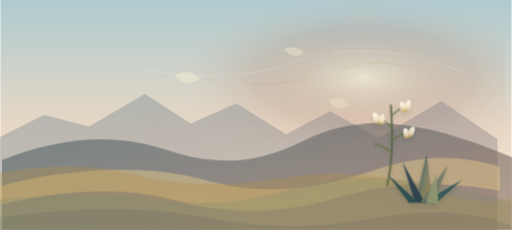
t = 0.00 s
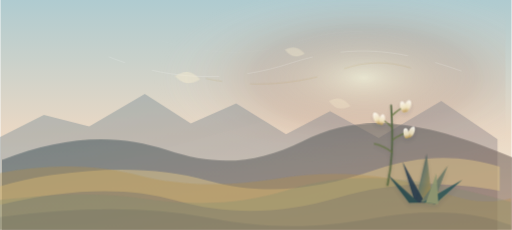
t = 1.67 s
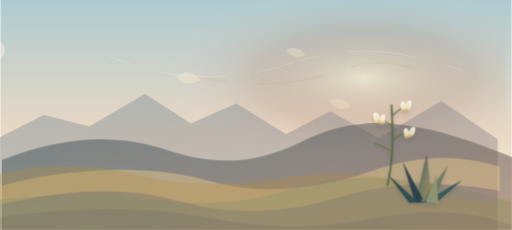
t = 3.33 s
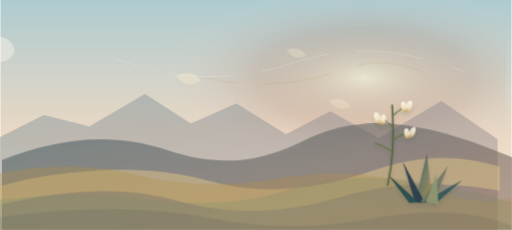
t = 5.00 s
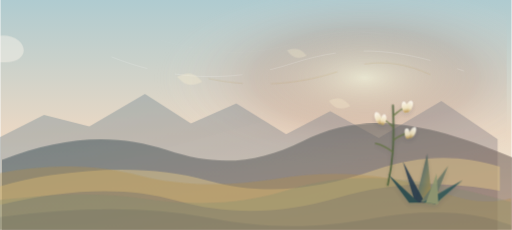
t = 6.67 s
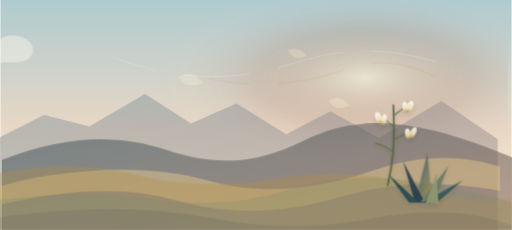
t = 8.33 s

The animated SVG that drew these frames (rendered in a browser with its animation timeline set to each time). Animation: 11 CSS @keyframes rules; frames cover the first 8.33 s, repeats indefinitely.

        <svg xmlns="http://www.w3.org/2000/svg" viewBox="0 0 1600 720" role="img" aria-labelledby="title desc">
          <title id="title">Animated high plains valley and yucca flowers</title>
          <desc id="desc">A soft animated high plains valley with long ridges, yucca flowers, drifting clouds, and wind lines.</desc>
          <defs>
            <linearGradient id="sky" x1="0" y1="0" x2="0" y2="1">
              <stop offset="0" stop-color="#afcbd0"/>
              <stop offset="0.58" stop-color="#ead8c4"/>
              <stop offset="1" stop-color="#f6f2df"/>
            </linearGradient>
            <radialGradient id="sunwash" cx="0.72" cy="0.34" r="0.42">
              <stop offset="0" stop-color="#fff7d7" stop-opacity="0.9"/>
              <stop offset="0.52" stop-color="#a76149" stop-opacity="0.28"/>
              <stop offset="1" stop-color="#ffffff" stop-opacity="0"/>
            </radialGradient>
            <linearGradient id="farTone" x1="0" y1="0" x2="1" y2="1">
              <stop offset="0" stop-color="#78929b" stop-opacity="0.70"/>
              <stop offset="1" stop-color="#9a7d80" stop-opacity="0.68"/>
            </linearGradient>
            <linearGradient id="nearTone" x1="0" y1="0" x2="1" y2="1">
              <stop offset="0" stop-color="#455f68"/>
              <stop offset="1" stop-color="#8c6656"/>
            </linearGradient>

  <linearGradient id="yuccaLeaf" x1="0" y1="0" x2="1" y2="1">
    <stop offset="0" stop-color="#173047"/>
    <stop offset="0.48" stop-color="#687665"/>
    <stop offset="1" stop-color="#b69146"/>
  </linearGradient>
  <linearGradient id="flower" x1="0" y1="0" x2="0" y2="1">
    <stop offset="0" stop-color="#fffdf8"/>
    <stop offset="0.62" stop-color="#f1e4bf"/>
    <stop offset="1" stop-color="#b69146"/>
  </linearGradient>
  <filter id="softShadow" x="-20%" y="-20%" width="140%" height="150%">
    <feDropShadow dx="0" dy="14" stdDeviation="14" flood-color="#173047" flood-opacity="0.13"/>
  </filter>

            <style>
  .sun-glow { animation: geo-sun 30s ease-in-out infinite alternate; }
  .cloud-bank { animation: geo-clouds 108s linear infinite; }
  .far-range { animation: geo-far 52s ease-in-out infinite alternate; }
  .mid-range { animation: geo-mid 44s ease-in-out infinite alternate; }
  .near-feature { animation: geo-near 38s ease-in-out infinite alternate; }
  .plains-layer {
    transform-box: fill-box;
    transform-origin: 50% 100%;
    animation: geo-plains 48s ease-in-out infinite alternate;
  }
  .wind-line {
    fill: none;
    stroke: rgba(255,255,255,0.42);
    stroke-width: 1.4;
    stroke-linecap: round;
    stroke-dasharray: 210 90;
    animation: geo-wind 28s linear infinite;
  }
  .wind-line.thin { stroke-width: 0.9; opacity: 0.38; animation-duration: 34s; }
  .wind-line.gold { stroke: rgba(182,145,70,0.34); animation-duration: 31s; }
  .yucca-sway {
    transform-box: fill-box;
    transform-origin: 50% 100%;
    animation: geo-yucca 10.5s ease-in-out infinite alternate;
  }
  .yucca-sway.slow { animation-duration: 13s; animation-delay: -1.2s; }
  .leaf-sway {
    transform-box: fill-box;
    transform-origin: 50% 100%;
    animation: geo-leaf 12s ease-in-out infinite alternate;
  }
  .blossom {
    transform-box: fill-box;
    transform-origin: 50% 18%;
    animation: geo-blossom 9s ease-in-out infinite alternate;
  }
  .blossom.d2 { animation-delay: -1.6s; }
  .blossom.d3 { animation-delay: -3.1s; }
  .seed {
    transform-box: fill-box;
    transform-origin: 0 0;
    animation: geo-seed 24s ease-in-out infinite;
  }
  .seed.s2 { animation-delay: -4s; }
  .seed.s3 { animation-delay: -8s; }
  @keyframes geo-sun {
    from { transform: translate(-3px, 1px) scale(0.99); opacity: 0.54; }
    to { transform: translate(4px, -2px) scale(1.01); opacity: 0.68; }
  }
  @keyframes geo-clouds {
    from { transform: translateX(-220px); }
    to { transform: translateX(1700px); }
  }
  @keyframes geo-far {
    from { transform: translateX(-4px); }
    to { transform: translateX(5px); }
  }
  @keyframes geo-mid {
    from { transform: translateX(6px); }
    to { transform: translateX(-5px); }
  }
  @keyframes geo-near {
    from { transform: translateX(-3px) translateY(0.5px); }
    to { transform: translateX(3px) translateY(-0.5px); }
  }
  @keyframes geo-plains {
    from { transform: translateX(-2px) scaleX(1.001); }
    to { transform: translateX(2px) translateY(-1px) scaleX(1.003); }
  }
  @keyframes geo-wind {
    from { stroke-dashoffset: 180; transform: translateX(-18px); }
    to { stroke-dashoffset: -180; transform: translateX(26px); }
  }
  @keyframes geo-yucca {
    from { transform: rotate(-0.8deg) translateX(-1px); }
    to { transform: rotate(1.1deg) translateX(1.5px); }
  }
  @keyframes geo-leaf {
    from { transform: rotate(-0.45deg); }
    to { transform: rotate(0.75deg); }
  }
  @keyframes geo-blossom {
    from { transform: rotate(-1.2deg) translateY(0); }
    to { transform: rotate(1deg) translateY(1px); }
  }
  @keyframes geo-seed {
    0%, 100% { transform: translate(0, 0) rotate(-3deg); opacity: 0.54; }
    50% { transform: translate(14px, 4px) rotate(4deg); opacity: 0.36; }
  }
  @media (prefers-reduced-motion: reduce) {
    .sun-glow,
    .cloud-bank,
    .far-range,
    .mid-range,
    .near-feature,
    .plains-layer,
    .wind-line,
    .yucca-sway,
    .leaf-sway,
    .blossom,
    .seed {
      animation: none !important;
    }
  }
</style>
          </defs>
          <rect width="1600" height="720" fill="url(#sky)"/>
          <rect width="1600" height="720" fill="url(#sunwash)" class="sun-glow"/>
          <g class="cloud-bank" opacity="0.42">
            <path d="M-160 162c22-39 76-46 104-20 22-44 90-56 122-18 24-18 68-17 92 3 32 27 16 68-42 68h-276z" fill="#fff8ee"/>
            <path d="M-520 238c16-30 54-37 76-16 15-34 64-46 89-18 18-14 54-13 72 4 25 23 14 54-30 54h-207z" fill="#fff8ee" opacity="0.78"/>
          </g>
          <path class="wind-line thin" d="M515 126c168 48 292 50 436 2 126-42 236-38 364 7"/>
          <path class="wind-line" d="M356 178c190 76 384 80 566 20 192-63 342-45 536 24"/>
          <path class="wind-line gold" d="M660 246c142 30 288 20 422-28 102-37 192-24 286 22"/>
          <g class="far-range"><path d="M0 430l140-70 142 36 174-102 144 92 142-62 156 96 138-72 152 84 196-116 176 120v284H0z" fill="url(#farTone)" opacity="0.62"/></g>
          <g class="mid-range"><path d="M0 500c190-74 356-84 516-30 155 52 282 42 424-28 170-84 348-78 660 52v226H0z" fill="url(#nearTone)" opacity="0.58"/></g>
          <g class="near-feature"><path d="M160 548c190-28 353-22 490 16 172 48 338 32 530-34 132-45 260-48 386-9v76c-188-34-345-26-510 22-178 52-344 54-504 8-146-42-330-40-552 14v-58c48-14 101-26 160-35z" fill="#e7ca8a" opacity="0.46"/></g>
          <g id="plains" class="plains-layer" opacity="0.95">
            <path d="M0 542c155-30 300-28 438 8 122 31 265 36 426 10 182-30 355-18 520 42 85 31 155 37 216 18v100H0z" fill="#b69146" opacity="0.34"/>
            <path d="M0 626c184-22 324-23 446-5 176 26 318 17 460-28 188-58 388-46 694 40v87H0z" fill="#7f8b6e" opacity="0.32"/>
            <path d="M0 680c250-34 465-34 642 0 190 36 336 38 528 3 170-31 316-22 430 22v15H0z" fill="#173047" opacity="0.10"/>
          </g>

    <g filter="url(#softShadow)" opacity="0.88" transform="translate(1212 330) scale(0.58)">
      <g class="leaf-sway">
        <path d="M150 520l62-260 30 270z" fill="url(#yuccaLeaf)"/>
        <path d="M148 524l-66-220 120 222z" fill="#173047" opacity="0.9"/>
        <path d="M178 520l148-194-80 204z" fill="#687665"/>
        <path d="M190 523l214-120-148 130z" fill="#2d5557"/>
        <path d="M116 526L0 370l168 154z" fill="#24474d"/>
        <path d="M206 526l58-158 10 164z" fill="#8b956f"/>
      </g>
      <g class="yucca-sway slow" transform="translate(202 54)">
        <path d="M0 430C24 320 36 213 24 0" fill="none" stroke="#4f623d" stroke-width="10" stroke-linecap="round"/>
        <path d="M24 58c24-24 52-42 82-55" fill="none" stroke="#60723e" stroke-width="7" stroke-linecap="round"/>
        <path d="M24 114c-25-25-48-39-75-49" fill="none" stroke="#60723e" stroke-width="7" stroke-linecap="round"/>
        <path d="M30 186c34-24 65-37 104-43" fill="none" stroke="#60723e" stroke-width="7" stroke-linecap="round"/>
        <path d="M26 252c-28-22-59-38-94-46" fill="none" stroke="#60723e" stroke-width="7" stroke-linecap="round"/>
        <g class="blossom"><ellipse cx="112" cy="4" rx="17" ry="33" fill="url(#flower)" transform="rotate(25 112 4)"/><ellipse cx="88" cy="8" rx="15" ry="30" fill="url(#flower)" transform="rotate(-12 88 8)"/></g>
        <g class="blossom d2"><ellipse cx="-54" cy="68" rx="17" ry="34" fill="url(#flower)" transform="rotate(-24 -54 68)"/><ellipse cx="-26" cy="76" rx="15" ry="29" fill="url(#flower)" transform="rotate(12 -26 76)"/></g>
        <g class="blossom d3"><ellipse cx="132" cy="144" rx="15" ry="32" fill="url(#flower)" transform="rotate(26 132 144)"/><ellipse cx="104" cy="151" rx="14" ry="28" fill="url(#flower)" transform="rotate(-10 104 151)"/></g>
      </g>
    </g>

          <g opacity="0.72">
            <path class="seed" d="M545 238c34-18 54-14 78 14-32 18-57 12-78-14z" fill="#fff3d3"/>
            <path class="seed s2" d="M884 154c26-13 43-9 62 12-26 15-45 10-62-12z" fill="#fff3d3"/>
            <path class="seed s3" d="M1016 312c28-16 47-11 68 13-29 16-50 11-68-13z" fill="#fff3d3"/>
          </g>
        </svg>
